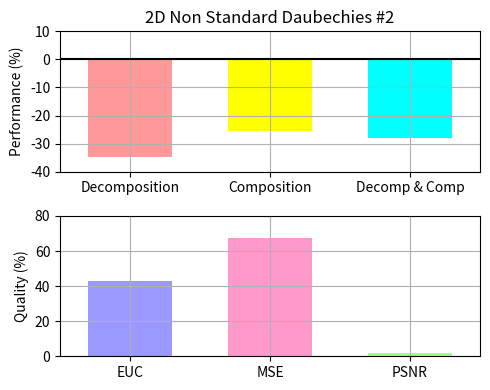

Reproduce this figure in Python.
"""
Bar chart demo with pairs of bars grouped for easy comparison.
"""
import numpy as np
import matplotlib.pyplot as plt


n_groups = 3

# fig, ax = plt.subplots(nrows=3, sharex=True, figsize=(5, 6))
fig = plt.figure(figsize=(5, 4))
fig.subplots_adjust(hspace=0.01)

ax = []

ax.append(fig.add_subplot(211))
ax.append(fig.add_subplot(212))

#ax.append(fig.add_subplot(311))
#ax.append(fig.add_subplot(312, sharex=ax[0]))
#ax.append(fig.add_subplot(313))

patterns1 = ('/', '\\', '-', '|')
patterns2 = ('o', 'O', '.', '*')

index = np.arange(n_groups)
bar_width = 0.6

opacity = 1.0
# colors1 = (1.0, 0.6, 0.6)
# colors2 = (1.0, 0.6, 0.6)
colors1 = [(1.0, 0.6, 0.6), (1.0, 1.0, 0.0), (0.0, 1.0, 1.0)]
colors2 = [(0.6, 0.6, 1.0), (1.0, 0.6, 0.8), (0.6, 1.0, 0.6)]
error_config = {'ecolor': '0.3'}

plt.sca(ax[0])

developed = (-34.8609, -25.3408, -28.1077)
std_dev = (0.0, 0.0, 0.0)

plt.ylabel('Performance (%)')
plt.title('2D Non Standard Daubechies #2')
plt.xticks(index, ('Decomposition', 'Composition', 'Decomp & Comp'))
plt.grid(True)
plt.ylim([-40.0,10.0])
# ax[0].xaxis.set_visible(False)

Performance = ax[0].bar(index, developed, bar_width,
                 alpha=opacity,
                 color=colors1,
                 yerr=std_dev,
                 error_kw=error_config,
                 label='Developed',
                 align='center')

# for bar, pattern in zip(Speedup, patterns1):
#     bar.set_hatch(pattern)

plt.xlim([min(index) - 0.5, max(index) + 0.5])
plt.axhline(y=0, xmin=min(index) - 0.5, xmax=max(index) + 0.5, color='black')

# plt.legend(loc='upper left', prop={'size':11})

# plt.sca(ax[1])

# developedError = (-3.425046E+004, -2.140426E+003, -2.036283E+007)

# plt.ylabel('Accuracy (%)')
# plt.xticks(index, ('Decomposition', 'Composition', 'Decomp & Comp'))
# plt.grid(True)
# plt.ylim([-0.3E+008,0.0])

# Errors = ax[1].bar(index, developedError, bar_width,
#                  alpha=opacity,
#                  color=colors1,
#                  #yerr=std_ori,
#                  error_kw=error_config,
#                  label='Developed',
#                  align='center')

plt.sca(ax[1])

MetricResults = (43.0475, 67.5642, 1.68055)


plt.ylabel('Quality (%)')
plt.xticks(index, ('EUC', 'MSE', 'PSNR'))
plt.grid(True)
plt.ylim([0.0,80.0])
plt.xlim([min(index) - 0.5, max(index) + 0.5])

Metrics = ax[1].bar(index, MetricResults, bar_width,
                 alpha=opacity,
                 color=colors2,
                 #yerr=std_ori,
                 error_kw=error_config,
                 label='Developed',
                 align='center')

plt.tight_layout()
#plt.show()
fig.savefig("test6NS-2048.pdf", format='pdf')